Run: headless pygame with SDL's dummy video driver; simulated clock (each Clock.tick advances the game by its frame time, no real sleeping); random seed 0; keys injected as events and as key.get_pressed() state; no mouse input.
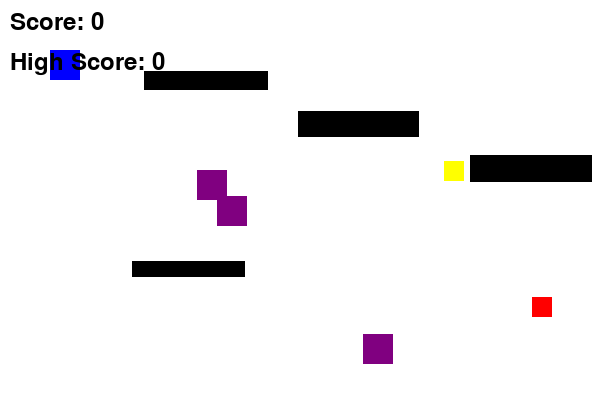
Frame 1 of 2 · flips 1–60 · no input
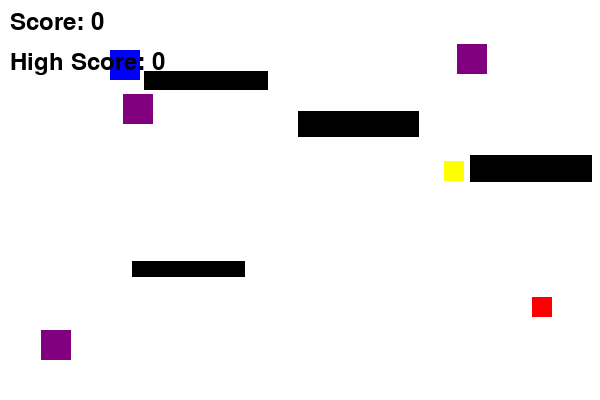
Frame 2 of 2 · flips 61–180 · tapped SPACE, RETURN · held RIGHT (→), D

The pygame program that drew these frames:

import pygame
import sys
import random

# Initialize pygame
pygame.init()
WIDTH, HEIGHT = 600, 400
WIN = pygame.display.set_mode((WIDTH, HEIGHT))
pygame.display.set_caption("Capture the Flag")

# Colors
WHITE = (255, 255, 255)
BLUE = (0, 0, 255)
RED = (255, 0, 0)
GREEN = (0, 255, 0)
BLACK = (0, 0, 0)
YELLOW = (255, 255, 0)

# Player
player_size = 30
player_pos = [50, 50]
player_speed = 5
default_speed = player_speed

# Flag
flag_size = 20
flag_pos = [random.randint(100, WIDTH-flag_size), random.randint(100, HEIGHT-flag_size)]

def generate_obstacles(num_obstacles=4):
    obstacles = []
    for _ in range(num_obstacles):
        width = random.randint(60, 150)
        height = random.randint(15, 40)
        x = random.randint(0, WIDTH - width)
        y = random.randint(0, HEIGHT - height)
        # Avoid spawning obstacles too close to the player start
        if abs(x - 50) < 60 and abs(y - 50) < 60:
            x = 200
            y = 100
        obstacles.append(pygame.Rect(x, y, width, height))
    return obstacles

# Obstacles
obstacles = generate_obstacles()

# Enemies
enemy_size = 30
num_enemies = 3
enemies = [
    {"pos": [random.randint(0, WIDTH-enemy_size), random.randint(0, HEIGHT-enemy_size)],
     "speed": [random.choice([-2, 2]), random.choice([-2, 2])]}
    for _ in range(num_enemies)
]

# Power-up
power_up_size = 20
power_up_pos = [random.randint(0, WIDTH-power_up_size), random.randint(0, HEIGHT-power_up_size)]
power_up_active = False
power_up_timer = 0
POWER_UP_DURATION = 5000  # 5 seconds in milliseconds

# Score
score = 0
high_score = 0

clock = pygame.time.Clock()
font = pygame.font.SysFont(None, 36)

def draw_window():
    WIN.fill(WHITE)
    pygame.draw.rect(WIN, BLUE, (*player_pos, player_size, player_size))
    pygame.draw.rect(WIN, RED, (*flag_pos, flag_size, flag_size))
    for obs in obstacles:
        pygame.draw.rect(WIN, BLACK, obs)
    for enemy in enemies:
        pygame.draw.rect(WIN, (128, 0, 128), (*enemy["pos"], enemy_size, enemy_size))
    if not power_up_active:
        pygame.draw.rect(WIN, YELLOW, (*power_up_pos, power_up_size, power_up_size))
    
    # Display score and high score
    score_text = font.render(f"Score: {score}", True, BLACK)
    high_score_text = font.render(f"High Score: {high_score}", True, BLACK)
    WIN.blit(score_text, (10, 10))
    WIN.blit(high_score_text, (10, 50))
    
    pygame.display.update()

def check_collision(rect1, rect2):
    return pygame.Rect(rect1).colliderect(pygame.Rect(rect2))

def move_enemies():
    for enemy in enemies:
        enemy["pos"][0] += enemy["speed"][0]
        enemy["pos"][1] += enemy["speed"][1]

        # Bounce off walls
        if enemy["pos"][0] <= 0 or enemy["pos"][0] >= WIDTH - enemy_size:
            enemy["speed"][0] *= -1
        if enemy["pos"][1] <= 0 or enemy["pos"][1] >= HEIGHT - enemy_size:
            enemy["speed"][1] *= -1

def reset_game():
    global player_pos, flag_pos, power_up_pos, power_up_active, power_up_timer, score, obstacles
    player_pos = [50, 50]
    flag_pos = [random.randint(100, WIDTH-flag_size), random.randint(100, HEIGHT-flag_size)]
    power_up_pos = [random.randint(0, WIDTH-power_up_size), random.randint(0, HEIGHT-power_up_size)]
    power_up_active = False
    power_up_timer = 0
    score = 0
    obstacles = generate_obstacles()

def main():
    global player_speed, power_up_active, power_up_timer, score, high_score, flag_pos, power_up_pos
    run = True
    while run:
        clock.tick(60)  # Increased FPS for smoother gameplay
        for event in pygame.event.get():
            if event.type == pygame.QUIT:
                run = False
            elif event.type == pygame.KEYDOWN:
                if event.key == pygame.K_r:  # Reset game with R key
                    reset_game()

        keys = pygame.key.get_pressed()
        move = [0, 0]
        if keys[pygame.K_LEFT]:
            move[0] -= player_speed
        if keys[pygame.K_RIGHT]:
            move[0] += player_speed
        if keys[pygame.K_UP]:
            move[1] -= player_speed
        if keys[pygame.K_DOWN]:
            move[1] += player_speed

        # Move player and check for obstacle collision
        new_pos = [player_pos[0] + move[0], player_pos[1] + move[1]]
        player_rect = pygame.Rect(*new_pos, player_size, player_size)
        if not any(player_rect.colliderect(obs) for obs in obstacles):
            if 0 <= new_pos[0] <= WIDTH - player_size and 0 <= new_pos[1] <= HEIGHT - player_size:
                player_pos[:] = new_pos

        # Move enemies
        move_enemies()

        # Check for flag capture
        if check_collision((*player_pos, player_size, player_size), (*flag_pos, flag_size, flag_size)):
            score += 1
            if score > high_score:
                high_score = score
            flag_pos = [random.randint(100, WIDTH-flag_size), random.randint(100, HEIGHT-flag_size)]

        # Check for enemy collision
        for enemy in enemies:
            if check_collision((*player_pos, player_size, player_size), (*enemy["pos"], enemy_size, enemy_size)):
                WIN.fill(RED)
                text = font.render("Game Over! Press R to restart", True, WHITE)
                WIN.blit(text, (WIDTH//2 - text.get_width()//2, HEIGHT//2 - text.get_height()//2))
                pygame.display.update()
                waiting = True
                while waiting:
                    for event in pygame.event.get():
                        if event.type == pygame.QUIT:
                            run = False
                            waiting = False
                        elif event.type == pygame.KEYDOWN:
                            if event.key == pygame.K_r:
                                reset_game()
                                waiting = False
                            elif event.key == pygame.K_q:
                                run = False
                                waiting = False

        # Check for power-up collision
        if not power_up_active and check_collision((*player_pos, player_size, player_size), (*power_up_pos, power_up_size, power_up_size)):
            power_up_active = True
            player_speed = 8
            power_up_timer = pygame.time.get_ticks()

        # Reset power-up effect after duration
        if power_up_active and pygame.time.get_ticks() - power_up_timer > POWER_UP_DURATION:
            power_up_active = False
            player_speed = default_speed
            power_up_pos = [random.randint(0, WIDTH-power_up_size), random.randint(0, HEIGHT-power_up_size)]

        draw_window()

    pygame.quit()
    sys.exit()

if __name__ == "__main__":
    main() 
